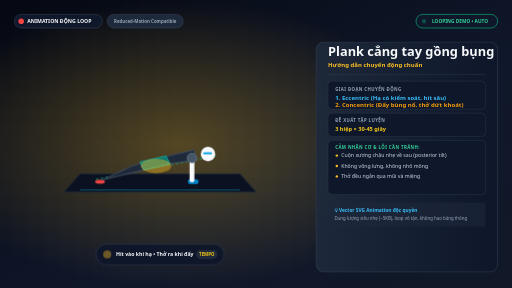
t = 0.00 s
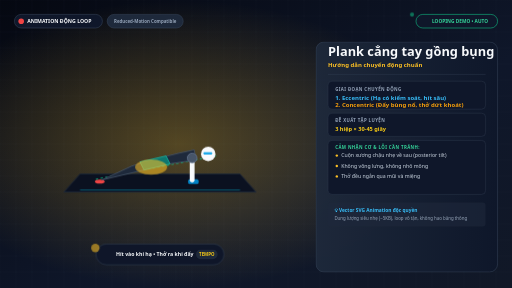
t = 0.39 s
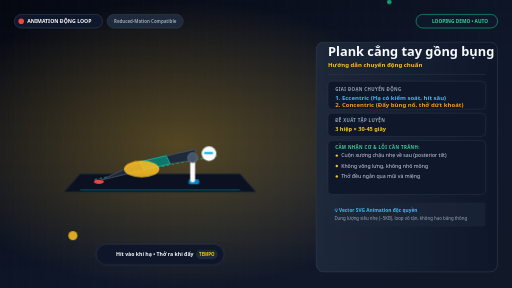
t = 1.18 s
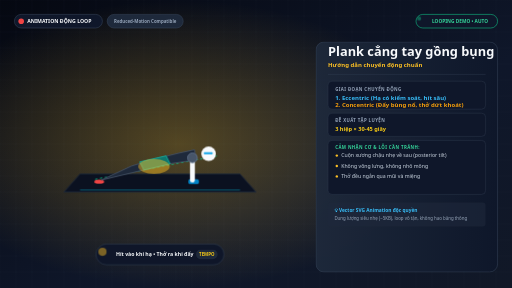
t = 1.75 s
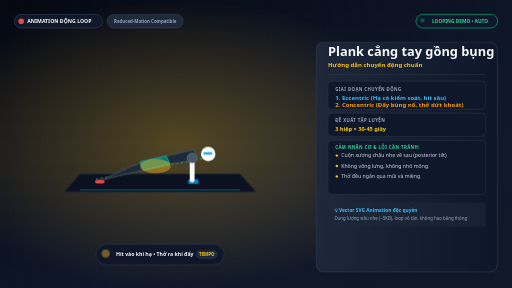
t = 2.14 s
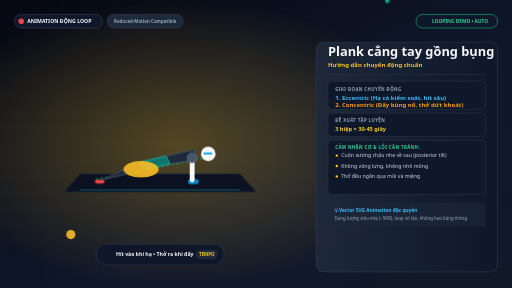
t = 2.93 s

The animated SVG that drew these frames (rendered in a browser with its animation timeline set to each time). Animation: 14 CSS @keyframes rules; one cycle of 3.50 s, repeats indefinitely.

<svg xmlns="http://www.w3.org/2000/svg" viewBox="0 0 1280 720" width="1280" height="720">
  <style>
    /* Continuous smooth loop animation */
    @keyframes kfPushup {
      0%, 100% { transform: translateY(0px) rotate(0deg); }
      50% { transform: translateY(50px) rotate(-3deg); }
    }
    @keyframes kfArms {
      0%, 100% { transform: scale(1); }
      50% { transform: scale(0.9, 0.6) translate(10px, 45px); }
    }
    @keyframes kfSquat {
      0%, 100% { transform: translateY(0px); }
      50% { transform: translateY(70px); }
    }
    @keyframes kfLunge {
      0%, 100% { transform: translateY(0px); }
      50% { transform: translateY(55px); }
    }
    @keyframes kfPlank {
      0%, 100% { transform: scale(1); }
      50% { transform: scale(1.02); }
    }
    @keyframes kfRevCrunch {
      0%, 100% { transform: rotate(0deg); }
      50% { transform: rotate(-25deg) translateY(-20px); }
    }
    @keyframes kfOppLimb1 {
      0%, 100% { transform: rotate(0deg); }
      50% { transform: rotate(-35deg) translate(-20px, 15px); }
    }
    @keyframes kfOppLimb2 {
      0%, 100% { transform: rotate(0deg); }
      50% { transform: rotate(20deg) translate(30px, 10px); }
    }
    @keyframes kfBridge {
      0%, 100% { transform: translateY(20px); }
      50% { transform: translateY(-30px); }
    }
    @keyframes kfRowArm {
      0%, 100% { transform: translateY(30px); }
      50% { transform: translateY(-20px); }
    }
    @keyframes kfClimber {
      0%, 100% { transform: translateX(0px); }
      50% { transform: translateX(45px); }
    }
    @keyframes kfBall {
      0%, 100% { transform: translate(0px, 0px) rotate(0deg); }
      50% { transform: translate(30px, -15px) rotate(180deg); }
    }
    @keyframes kfPulse {
      0%, 100% { opacity: 0.4; transform: scale(1); }
      50% { opacity: 0.9; transform: scale(1.15); }
    }
    @keyframes kfPhaseText {
      0%, 45% { opacity: 1; fill: #38bdf8; }
      50%, 95% { opacity: 1; fill: #f59e0b; }
    }

    .anim-pushup { animation: kfPushup 3s ease-in-out infinite; transform-origin: 240px 460px; }
    .anim-arms { animation: kfArms 3s ease-in-out infinite; transform-origin: 475px 466px; }
    .anim-squat { animation: kfSquat 3.2s ease-in-out infinite; transform-origin: 400px 505px; }
    .anim-lunge { animation: kfLunge 3s ease-in-out infinite; transform-origin: 400px 495px; }
    .anim-plank { animation: kfPlank 2.5s ease-in-out infinite; transform-origin: 400px 430px; }
    .anim-rev-crunch { animation: kfRevCrunch 3s ease-in-out infinite; transform-origin: 420px 435px; }
    .anim-limb-opp-1 { animation: kfOppLimb1 3.5s ease-in-out infinite; transform-origin: 360px 430px; }
    .anim-limb-opp-2 { animation: kfOppLimb2 3.5s ease-in-out infinite; transform-origin: 440px 430px; }
    .anim-bridge { animation: kfBridge 3s ease-in-out infinite; transform-origin: 320px 465px; }
    .anim-row-arm { animation: kfRowArm 2.8s ease-in-out infinite; transform-origin: 425px 355px; }
    .anim-climber { animation: kfClimber 1.4s ease-in-out infinite alternate; }
    .anim-drive-knee { animation: kfClimber 1.4s ease-in-out infinite alternate; }
    .anim-ball { animation: kfBall 1.8s ease-in-out infinite alternate; }
    .anim-pulse { animation: kfPulse 2s ease-in-out infinite; transform-origin: center; }

    /* Accessibility: Respect user reduced motion preferences */
    @media (prefers-reduced-motion: reduce) {
      *, .anim-pushup, .anim-arms, .anim-squat, .anim-lunge, .anim-plank, 
      .anim-rev-crunch, .anim-limb-opp-1, .anim-limb-opp-2, .anim-bridge, 
      .anim-row-arm, .anim-climber, .anim-drive-knee, .anim-ball, .anim-pulse {
        animation: none !important;
      }
    }
  </style>

  <defs>
    <linearGradient id="bgGradAnim_plank" x1="0%" y1="0%" x2="100%" y2="100%">
      <stop offset="0%" stop-color="#050811" />
      <stop offset="60%" stop-color="#0f172a" />
      <stop offset="100%" stop-color="#111827" />
    </linearGradient>
    <radialGradient id="glowAnim_plank" cx="35%" cy="50%" r="50%">
      <stop offset="0%" stop-color="#fbbf24" stop-opacity="0.3"/>
      <stop offset="100%" stop-color="#fbbf24" stop-opacity="0"/>
    </radialGradient>
    <linearGradient id="panelGradAnim" x1="0%" y1="0%" x2="100%" y2="0%">
      <stop offset="0%" stop-color="#1e293b" stop-opacity="0.95"/>
      <stop offset="100%" stop-color="#0f172a" stop-opacity="0.95"/>
    </linearGradient>
  </defs>

  <!-- Background -->
  <rect width="1280" height="720" fill="url(#bgGradAnim_plank)"/>
  <rect width="1280" height="720" fill="url(#glowAnim_plank)"/>

  <!-- Tech Grid Background -->
  <g opacity="0.06" stroke="#94a3b8" stroke-width="1">
    <line x1="0" y1="0" x2="0" y2="720"/><line x1="40" y1="0" x2="40" y2="720"/><line x1="80" y1="0" x2="80" y2="720"/><line x1="120" y1="0" x2="120" y2="720"/><line x1="160" y1="0" x2="160" y2="720"/><line x1="200" y1="0" x2="200" y2="720"/><line x1="240" y1="0" x2="240" y2="720"/><line x1="280" y1="0" x2="280" y2="720"/><line x1="320" y1="0" x2="320" y2="720"/><line x1="360" y1="0" x2="360" y2="720"/><line x1="400" y1="0" x2="400" y2="720"/><line x1="440" y1="0" x2="440" y2="720"/><line x1="480" y1="0" x2="480" y2="720"/><line x1="520" y1="0" x2="520" y2="720"/><line x1="560" y1="0" x2="560" y2="720"/><line x1="600" y1="0" x2="600" y2="720"/><line x1="640" y1="0" x2="640" y2="720"/><line x1="680" y1="0" x2="680" y2="720"/><line x1="720" y1="0" x2="720" y2="720"/><line x1="760" y1="0" x2="760" y2="720"/><line x1="800" y1="0" x2="800" y2="720"/><line x1="840" y1="0" x2="840" y2="720"/><line x1="880" y1="0" x2="880" y2="720"/><line x1="920" y1="0" x2="920" y2="720"/><line x1="960" y1="0" x2="960" y2="720"/><line x1="1000" y1="0" x2="1000" y2="720"/><line x1="1040" y1="0" x2="1040" y2="720"/><line x1="1080" y1="0" x2="1080" y2="720"/><line x1="1120" y1="0" x2="1120" y2="720"/><line x1="1160" y1="0" x2="1160" y2="720"/><line x1="1200" y1="0" x2="1200" y2="720"/><line x1="1240" y1="0" x2="1240" y2="720"/>
    <line x1="0" y1="0" x2="1280" y2="0"/><line x1="0" y1="40" x2="1280" y2="40"/><line x1="0" y1="80" x2="1280" y2="80"/><line x1="0" y1="120" x2="1280" y2="120"/><line x1="0" y1="160" x2="1280" y2="160"/><line x1="0" y1="200" x2="1280" y2="200"/><line x1="0" y1="240" x2="1280" y2="240"/><line x1="0" y1="280" x2="1280" y2="280"/><line x1="0" y1="320" x2="1280" y2="320"/><line x1="0" y1="360" x2="1280" y2="360"/><line x1="0" y1="400" x2="1280" y2="400"/><line x1="0" y1="440" x2="1280" y2="440"/><line x1="0" y1="480" x2="1280" y2="480"/><line x1="0" y1="520" x2="1280" y2="520"/><line x1="0" y1="560" x2="1280" y2="560"/><line x1="0" y1="600" x2="1280" y2="600"/><line x1="0" y1="640" x2="1280" y2="640"/><line x1="0" y1="680" x2="1280" y2="680"/>
  </g>

  <!-- Top Badges -->
  <g transform="translate(36, 36)">
    <rect width="220" height="34" rx="17" fill="#0f172a" stroke="#334155" stroke-width="1.5"/>
    <circle cx="17" cy="17" r="7" fill="#ef4444"/>
    <text x="32" y="22" font-family="system-ui, sans-serif" font-weight="700" font-size="13" fill="#f8fafc">ANIMATION ĐỘNG LOOP</text>

    <!-- Reduced motion note -->
    <rect x="232" y="0" width="190" height="34" rx="17" fill="#1e293b" stroke="#334155" stroke-width="1.5"/>
    <text x="327" y="22" font-family="system-ui, sans-serif" font-weight="600" font-size="11" fill="#94a3b8" text-anchor="middle">Reduced-Motion Compatible</text>
  </g>

  <!-- Live Pulse Playing Indicator (Top Right) -->
  <g transform="translate(1040, 36)">
    <rect width="204" height="34" rx="17" fill="#0f172a" stroke="#10b981" stroke-width="1.5"/>
    <circle cx="20" cy="17" r="5" fill="#10b981" class="anim-pulse"/>
    <text x="110" y="22" font-family="system-ui, sans-serif" font-weight="700" font-size="12" fill="#34d399" text-anchor="middle">LOOPING DEMO • AUTO</text>
  </g>

  <!-- Animated Biomechanical Figure -->
  <g id="animatedFigure">
    
        <!-- High-Density Rubber Training Mat -->
        <polygon points="160,480 640,480 600,435 200,435" fill="#0b1120" stroke="#1e293b" stroke-width="2"/>
        <line x1="200" y1="475" x2="600" y2="475" stroke="#06b6d4" stroke-width="2" opacity="0.6"/>
        
        <g class="anim-plank">
          <!-- Athletic Sneaker Contact -->
          <ellipse cx="250" cy="454" rx="12" ry="5" fill="#ef4444"/>
          
          <!-- Rigid Spine Laser Guideline -->
          <line x1="240" y1="448" x2="540" y2="390" stroke="#10b981" stroke-width="2.5" stroke-dasharray="6 6" opacity="0.8"/>
          
          <!-- Muscular Body Silhouette -->
          <path d="M 255 450 Q 340 430 420 410 L 490 400 L 485 375 Q 410 390 330 415 Z" fill="#1e293b" stroke="#475569" stroke-width="2"/>
          
          <!-- Compression Shorts -->
          <path d="M 360 425 L 425 410 L 415 390 L 350 405 Z" fill="#0f766e" stroke="#14b8a6" stroke-width="2"/>
          
          <!-- Core Target Zone Heatmap (Pulsing belt) -->
          <ellipse cx="390" cy="415" rx="38" ry="18" fill="#fbbf24" opacity="0.8" class="anim-pulse"/>
          
          <!-- Forearms & Elbows on Ground -->
          <rect x="470" y="448" width="26" height="12" rx="4" fill="#0284c7"/>
          <line x1="480" y1="395" x2="480" y2="450" stroke="#f8fafc" stroke-width="12" stroke-linecap="round"/>
          <circle cx="480" cy="395" r="12" fill="#475569" stroke="#64748b" stroke-width="2"/>
          
          <!-- Athletic Head with Headband -->
          <circle cx="520" cy="385" r="18" fill="#f8fafc"/>
          <rect x="508" y="381" width="22" height="5" rx="2" fill="#0ea5e9"/>
        </g>
      
  </g>

  <!-- Dynamic Phase / Tempo HUD overlay in central zone -->
  <g transform="translate(240, 610)">
    <rect width="320" height="52" rx="26" fill="#0f172a" stroke="#334155" stroke-width="1.5" opacity="0.95"/>
    <!-- Breathing cue -->
    <circle cx="28" cy="26" r="10" fill="#fbbf24" opacity="0.8" class="anim-pulse"/>
    <text x="50" y="31" font-family="system-ui, sans-serif" font-weight="700" font-size="13" fill="#f8fafc">Hít vào khi hạ • Thở ra khi đẩy</text>
    <rect x="250" y="14" width="54" height="24" rx="12" fill="#1e293b"/>
    <text x="277" y="30" font-family="system-ui, sans-serif" font-weight="700" font-size="11" fill="#facc15" text-anchor="middle">TEMPO</text>
  </g>

  <!-- Right Side Specification & Instruction Card -->
  <g transform="translate(790, 105)">
    <rect width="454" height="575" rx="20" fill="url(#panelGradAnim)" stroke="#334155" stroke-width="1.5"/>
    
    <g transform="translate(30, 36)">
      <!-- Exercise Title & Vi Name -->
      <text x="0" y="0" font-family="system-ui, -apple-system, sans-serif" font-weight="800" font-size="32" fill="#f8fafc">Plank cẳng tay gồng bụng</text>
      <text x="0" y="26" font-family="system-ui, -apple-system, sans-serif" font-weight="600" font-size="15" fill="#fbbf24">Hướng dẫn chuyển động chuẩn</text>

      <!-- Divider -->
      <line x1="0" y1="45" x2="394" y2="45" stroke="#334155" stroke-width="1"/>

      <!-- Dynamic Movement Guide -->
      <g transform="translate(0, 62)">
        <rect width="394" height="70" rx="10" fill="#0f172a" stroke="#334155" stroke-width="1"/>
        <text x="18" y="24" font-family="system-ui, sans-serif" font-weight="600" font-size="11" fill="#94a3b8" letter-spacing="1">GIAI ĐOẠN CHUYỂN ĐỘNG</text>
        <text x="18" y="48" font-family="system-ui, sans-serif" font-weight="800" font-size="15" fill="#38bdf8">1. Eccentric (Hạ có kiểm soát, hít sâu)</text>
        <text x="18" y="64" font-family="system-ui, sans-serif" font-weight="800" font-size="15" fill="#f59e0b">2. Concentric (Đẩy bùng nổ, thở dứt khoát)</text>
      </g>

      <!-- Sets & Reps -->
      <g transform="translate(0, 142)">
        <rect width="394" height="58" rx="10" fill="#0f172a" stroke="#334155" stroke-width="1"/>
        <text x="18" y="22" font-family="system-ui, sans-serif" font-weight="600" font-size="11" fill="#94a3b8" letter-spacing="1">ĐỀ XUẤT TẬP LUYỆN</text>
        <text x="18" y="44" font-family="system-ui, sans-serif" font-weight="700" font-size="14" fill="#facc15">3 hiệp × 30-45 giây</text>
      </g>

      <!-- Checklist -->
      <g transform="translate(0, 210)">
        <rect width="394" height="135" rx="10" fill="#0f172a" stroke="#334155" stroke-width="1"/>
        <text x="18" y="22" font-family="system-ui, sans-serif" font-weight="700" font-size="11" fill="#34d399" letter-spacing="1">CẢM NHẬN CƠ &amp; LỖI CẦN TRÁNH:</text>
        
          <g transform="translate(18, 42)">
            <circle cx="4" cy="-4" r="3" fill="#fbbf24"/>
            <text x="15" y="0" font-family="system-ui, sans-serif" font-weight="400" font-size="13" fill="#cbd5e1">Cuộn xương chậu nhẹ về sau (posterior tilt)</text>
          </g>
        
          <g transform="translate(18, 68)">
            <circle cx="4" cy="-4" r="3" fill="#fbbf24"/>
            <text x="15" y="0" font-family="system-ui, sans-serif" font-weight="400" font-size="13" fill="#cbd5e1">Không võng lưng, không nhô mông</text>
          </g>
        
          <g transform="translate(18, 94)">
            <circle cx="4" cy="-4" r="3" fill="#fbbf24"/>
            <text x="15" y="0" font-family="system-ui, sans-serif" font-weight="400" font-size="13" fill="#cbd5e1">Thở đều ngắn qua mũi và miệng</text>
          </g>
        
      </g>

      <!-- Attribution Footer -->
      <g transform="translate(0, 365)">
        <rect width="394" height="60" rx="8" fill="#1e293b" opacity="0.6"/>
        <text x="16" y="25" font-family="system-ui, sans-serif" font-weight="600" font-size="12" fill="#38bdf8">💡 Vector SVG Animation độc quyền</text>
        <text x="16" y="44" font-family="system-ui, sans-serif" font-weight="400" font-size="11" fill="#94a3b8">Dung lượng siêu nhẹ (~5KB), loop vô tận, không hao băng thông</text>
      </g>
    </g>
  </g>
</svg>
